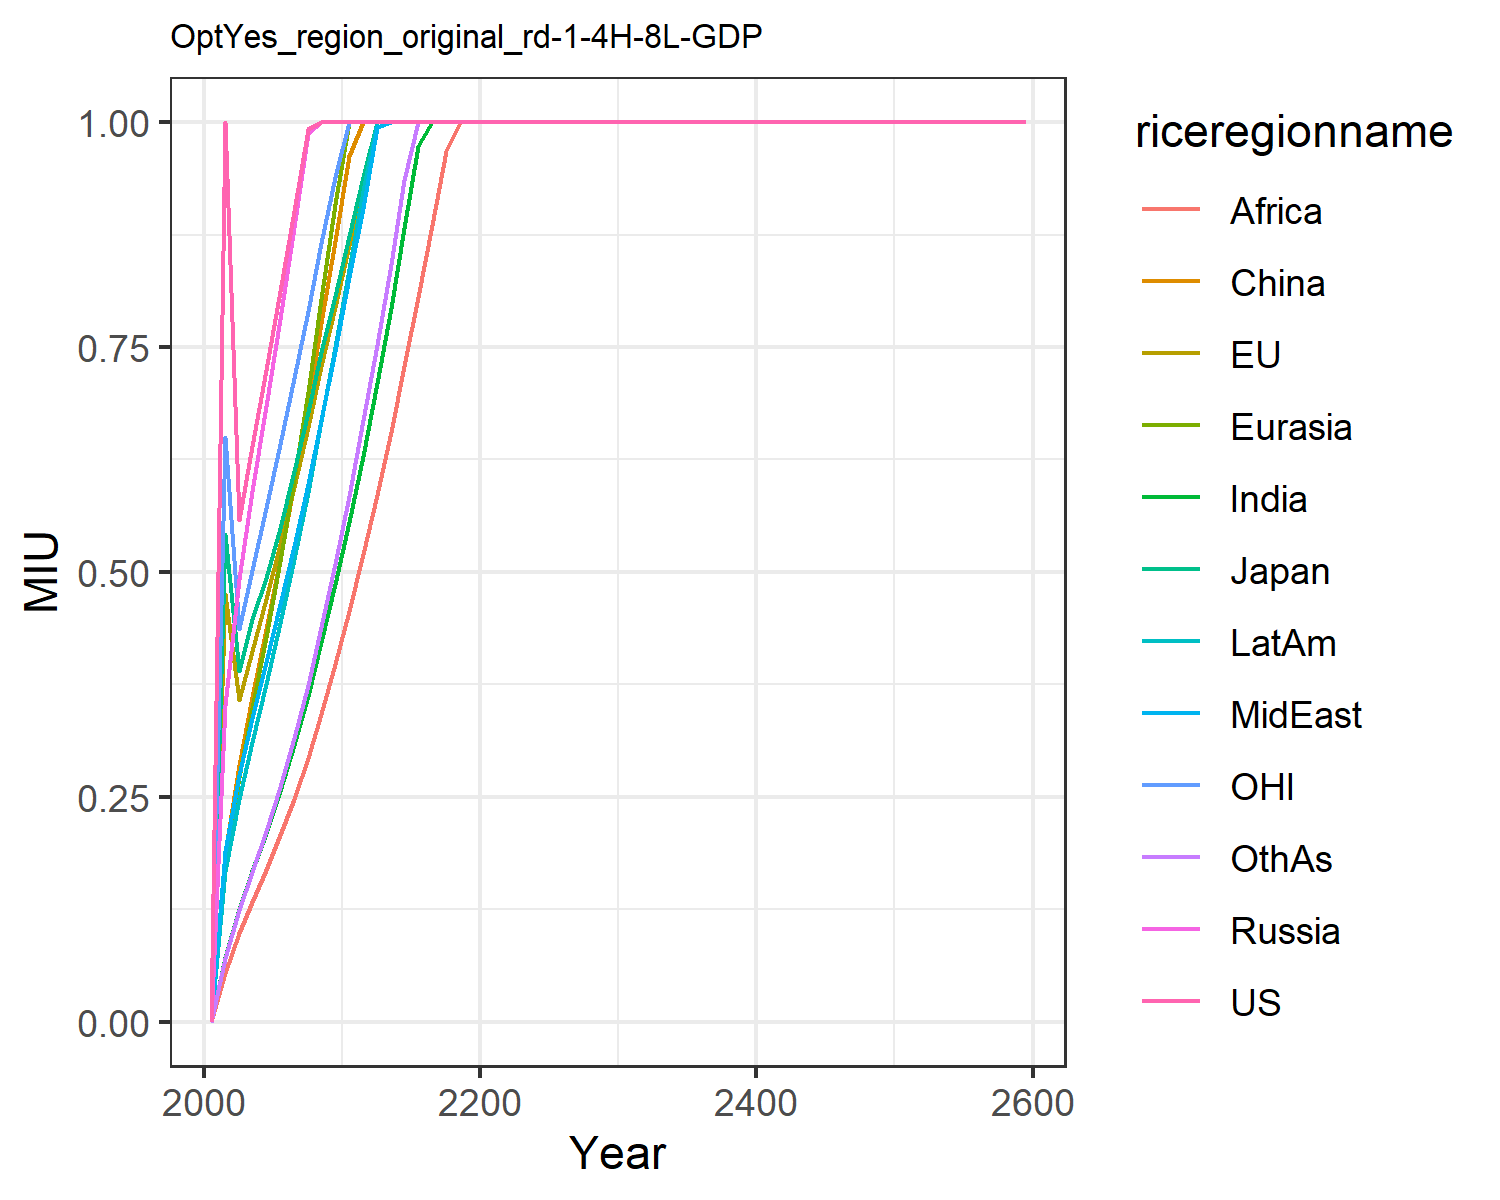

The table this chart was drawn from, first rows:
0.0, 0.0, 0.0, 0.0, 0.0, 0.0, 0.0, 0.0, 0.0, 0.0, 0.0, 0.0
1.0, 0.4752, 0.5426, 0.3524, 0.1731, 0.1878, 0.07223, 0.1894, 0.05372, 0.1671, 0.6503, 0.07137
0.5573, 0.3581, 0.3895, 0.4919, 0.2715, 0.2855, 0.1253, 0.2744, 0.09872, 0.2477, 0.4365, 0.1239
0.6398, 0.4118, 0.4474, 0.5905, 0.3491, 0.3613, 0.1671, 0.3379, 0.1333, 0.3115, 0.5023, 0.1668
0.7249, 0.4695, 0.4932, 0.6841, 0.4275, 0.4361, 0.21, 0.4003, 0.1686, 0.3755, 0.571, 0.2117
0.8124, 0.5308, 0.5493, 0.7814, 0.5118, 0.5144, 0.2566, 0.464, 0.207, 0.4427, 0.6423, 0.2611
0.901, 0.5947, 0.6126, 0.8832, 0.6031, 0.598, 0.3074, 0.5294, 0.2481, 0.5138, 0.7151, 0.3151
0.9923, 0.6609, 0.6779, 0.9881, 0.7005, 0.6858, 0.3625, 0.5974, 0.293, 0.5889, 0.7898, 0.3743
1.0, 0.7288, 0.7444, 1.0, 0.8033, 0.7771, 0.4221, 0.6685, 0.3419, 0.6675, 0.866, 0.4387
1.0, 0.7949, 0.807, 1.0, 0.9085, 0.8681, 0.4862, 0.7461, 0.3972, 0.7496, 0.9392, 0.5091
1.0, 0.8639, 0.8729, 1.0, 1.0, 0.9622, 0.5552, 0.8279, 0.4569, 0.8364, 1.0, 0.5845
1.0, 0.9337, 0.9391, 1.0, 1.0, 1.0, 0.6292, 0.9045, 0.5196, 0.9238, 1.0, 0.6684
1.0, 1.0, 1.0, 1.0, 1.0, 1.0, 0.7097, 0.995, 0.5857, 1.0, 1.0, 0.7525
1.0, 1.0, 1.0, 1.0, 1.0, 1.0, 0.7938, 1.0, 0.6555, 1.0, 1.0, 0.8418
1.0, 1.0, 1.0, 1.0, 1.0, 1.0, 0.8818, 1.0, 0.7288, 1.0, 1.0, 0.9361
1.0, 1.0, 1.0, 1.0, 1.0, 1.0, 0.9737, 1.0, 0.8055, 1.0, 1.0, 1.0
1.0, 1.0, 1.0, 1.0, 1.0, 1.0, 1.0, 1.0, 0.8854, 1.0, 1.0, 1.0
1.0, 1.0, 1.0, 1.0, 1.0, 1.0, 1.0, 1.0, 0.9684, 1.0, 1.0, 1.0
1.0, 1.0, 1.0, 1.0, 1.0, 1.0, 1.0, 1.0, 1.0, 1.0, 1.0, 1.0
1.0, 1.0, 1.0, 1.0, 1.0, 1.0, 1.0, 1.0, 1.0, 1.0, 1.0, 1.0
1.0, 1.0, 1.0, 1.0, 1.0, 1.0, 1.0, 1.0, 1.0, 1.0, 1.0, 1.0
1.0, 1.0, 1.0, 1.0, 1.0, 1.0, 1.0, 1.0, 1.0, 1.0, 1.0, 1.0
1.0, 1.0, 1.0, 1.0, 1.0, 1.0, 1.0, 1.0, 1.0, 1.0, 1.0, 1.0
1.0, 1.0, 1.0, 1.0, 1.0, 1.0, 1.0, 1.0, 1.0, 1.0, 1.0, 1.0
1.0, 1.0, 1.0, 1.0, 1.0, 1.0, 1.0, 1.0, 1.0, 1.0, 1.0, 1.0
1.0, 1.0, 1.0, 1.0, 1.0, 1.0, 1.0, 1.0, 1.0, 1.0, 1.0, 1.0
1.0, 1.0, 1.0, 1.0, 1.0, 1.0, 1.0, 1.0, 1.0, 1.0, 1.0, 1.0
1.0, 1.0, 1.0, 1.0, 1.0, 1.0, 1.0, 1.0, 1.0, 1.0, 1.0, 1.0
1.0, 1.0, 1.0, 1.0, 1.0, 1.0, 1.0, 1.0, 1.0, 1.0, 1.0, 1.0
1.0, 1.0, 1.0, 1.0, 1.0, 1.0, 1.0, 1.0, 1.0, 1.0, 1.0, 1.0
1.0, 1.0, 1.0, 1.0, 1.0, 1.0, 1.0, 1.0, 1.0, 1.0, 1.0, 1.0
1.0, 1.0, 1.0, 1.0, 1.0, 1.0, 1.0, 1.0, 1.0, 1.0, 1.0, 1.0
1.0, 1.0, 1.0, 1.0, 1.0, 1.0, 1.0, 1.0, 1.0, 1.0, 1.0, 1.0
1.0, 1.0, 1.0, 1.0, 1.0, 1.0, 1.0, 1.0, 1.0, 1.0, 1.0, 1.0
1.0, 1.0, 1.0, 1.0, 1.0, 1.0, 1.0, 1.0, 1.0, 1.0, 1.0, 1.0
1.0, 1.0, 1.0, 1.0, 1.0, 1.0, 1.0, 1.0, 1.0, 1.0, 1.0, 1.0
1.0, 1.0, 1.0, 1.0, 1.0, 1.0, 1.0, 1.0, 1.0, 1.0, 1.0, 1.0
1.0, 1.0, 1.0, 1.0, 1.0, 1.0, 1.0, 1.0, 1.0, 1.0, 1.0, 1.0
1.0, 1.0, 1.0, 1.0, 1.0, 1.0, 1.0, 1.0, 1.0, 1.0, 1.0, 1.0
1.0, 1.0, 1.0, 1.0, 1.0, 1.0, 1.0, 1.0, 1.0, 1.0, 1.0, 1.0
1.0, 1.0, 1.0, 1.0, 1.0, 1.0, 1.0, 1.0, 1.0, 1.0, 1.0, 1.0
1.0, 1.0, 1.0, 1.0, 1.0, 1.0, 1.0, 1.0, 1.0, 1.0, 1.0, 1.0
1.0, 1.0, 1.0, 1.0, 1.0, 1.0, 1.0, 1.0, 1.0, 1.0, 1.0, 1.0
1.0, 1.0, 1.0, 1.0, 1.0, 1.0, 1.0, 1.0, 1.0, 1.0, 1.0, 1.0
1.0, 1.0, 1.0, 1.0, 1.0, 1.0, 1.0, 1.0, 1.0, 1.0, 1.0, 1.0
1.0, 1.0, 1.0, 1.0, 1.0, 1.0, 1.0, 1.0, 1.0, 1.0, 1.0, 1.0
1.0, 1.0, 1.0, 1.0, 1.0, 1.0, 1.0, 1.0, 1.0, 1.0, 1.0, 1.0
1.0, 1.0, 1.0, 1.0, 1.0, 1.0, 1.0, 1.0, 1.0, 1.0, 1.0, 1.0
1.0, 1.0, 1.0, 1.0, 1.0, 1.0, 1.0, 1.0, 1.0, 1.0, 1.0, 1.0
1.0, 1.0, 1.0, 1.0, 1.0, 1.0, 1.0, 1.0, 1.0, 1.0, 1.0, 1.0
1.0, 1.0, 1.0, 1.0, 1.0, 1.0, 1.0, 1.0, 1.0, 1.0, 1.0, 1.0
1.0, 1.0, 1.0, 1.0, 1.0, 1.0, 1.0, 1.0, 1.0, 1.0, 1.0, 1.0
1.0, 1.0, 1.0, 1.0, 1.0, 1.0, 1.0, 1.0, 1.0, 1.0, 1.0, 1.0
1.0, 1.0, 1.0, 1.0, 1.0, 1.0, 1.0, 1.0, 1.0, 1.0, 1.0, 1.0
1.0, 1.0, 1.0, 1.0, 1.0, 1.0, 1.0, 1.0, 1.0, 1.0, 1.0, 1.0
1.0, 1.0, 1.0, 1.0, 1.0, 1.0, 1.0, 1.0, 1.0, 1.0, 1.0, 1.0
1.0, 1.0, 1.0, 1.0, 1.0, 1.0, 1.0, 1.0, 1.0, 1.0, 1.0, 1.0
1.0, 1.0, 1.0, 1.0, 1.0, 1.0, 1.0, 1.0, 1.0, 1.0, 1.0, 1.0
1.0, 1.0, 1.0, 1.0, 1.0, 1.0, 1.0, 1.0, 1.0, 1.0, 1.0, 1.0
1.0, 1.0, 1.0, 1.0, 1.0, 1.0, 1.0, 1.0, 1.0, 1.0, 1.0, 1.0
